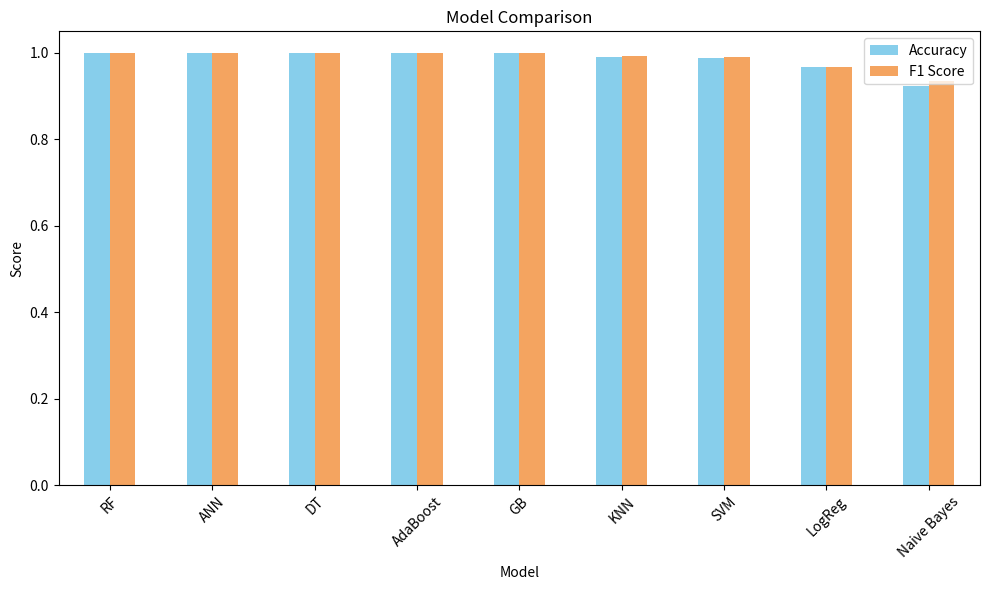

This chart was generated by the following Python code:
results = {
    "LogReg":    {"accuracy": 0.967, "f1": 0.967},
    "KNN":       {"accuracy": 0.991, "f1": 0.993},
    "Naive Bayes": {"accuracy": 0.923, "f1": 0.934},
    "DT":        {"accuracy": 1.000, "f1": 1.000},
    "RF":        {"accuracy": 1.000, "f1": 1.000},
    "GB":        {"accuracy": 1.000, "f1": 1.000},
    "AdaBoost":  {"accuracy": 1.000, "f1": 1.000},
    "ANN":       {"accuracy": 1.000, "f1": 1.000},
    "SVM":       {"accuracy": 0.989, "f1": 0.991}
}
import matplotlib.pyplot as plt
import pandas as pd

# Convert dictionary to DataFrame
df = pd.DataFrame(results).T  # Transpose to get models as index
df = df.sort_values(by='accuracy', ascending=False)  # optional

# Plot grouped bar chart
ax = df.plot(kind='bar', figsize=(10, 6), color=['skyblue', 'sandybrown'])

# Title and labels
plt.title("Model Comparison")
plt.ylabel("Score")
plt.xlabel("Model")
plt.ylim(0.0, 1.05)  # limit y-axis to 0–1.05
plt.xticks(rotation=45)
plt.legend(["Accuracy", "F1 Score"])
plt.tight_layout()
plt.show()
